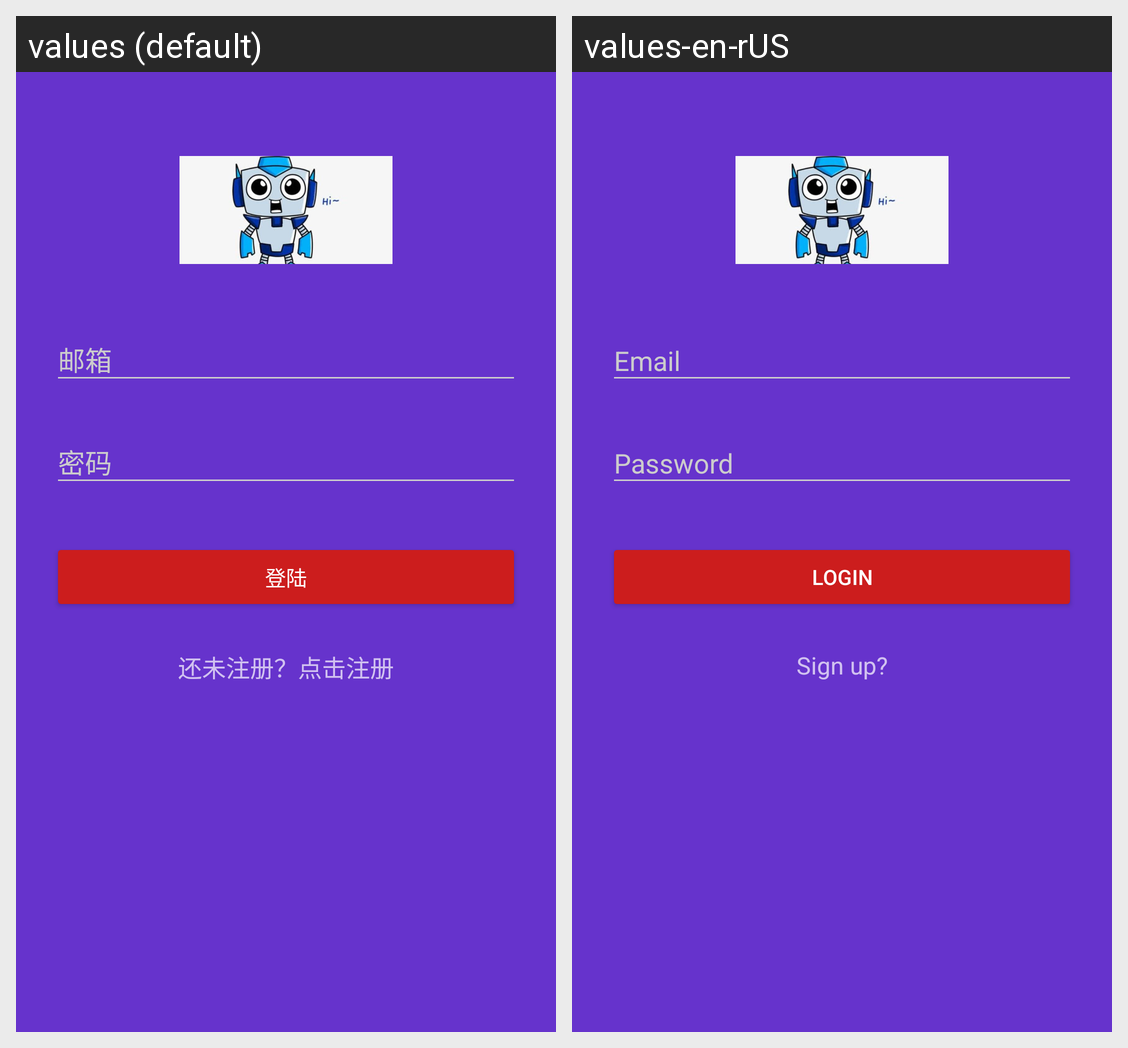

Translations of the strings shown on this Android screen, per locale in the grid:
Android screen res/layout/activity_login.xml rendered under 2 locales, left to right: values (default), values-en-rUS. Device: Nexus 5 (rendered at 1080×1920; each locale shown at half size, 540×960, under a caption strip naming it); theme AppTheme.Dark.
Strings drawn on this screen, with the default value and each locale's value (text and hints the layout hard-codes, and strings that could not be matched under every locale, appear in the picture but are not listed):

login
  values: 登陆
  values-en-rUS: Login

SignupTip
  values: 还未注册？点击注册
  values-en-rUS: Sign up?
